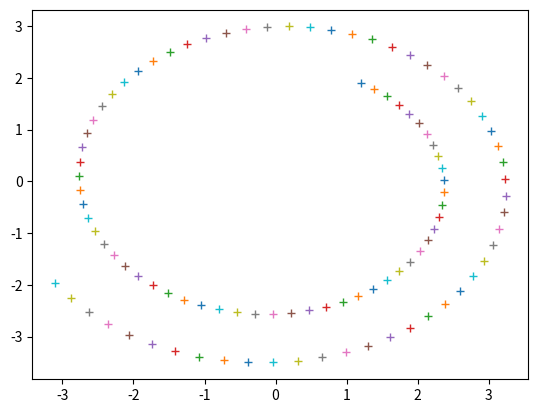

Python code for this plot:
# -*- coding: utf-8 -*-
"""
Created on Thu Mar 15 19:24:48 2018

[redacted]
"""

import numpy as np
import matplotlib.pyplot as plt

delta_t=0.1
t=0
y=1
x=1
w0=1
N=100
x0=1
y0=2
#a)Método de Euler:

for i in range(N):
    x=x0+delta_t*y0
    y=y0+delta_t*(-w0**2*x0)
    t=delta_t+t
    x0=x
    y0=y
    plt.plot(x,y,"+")
    
   
'''
Efecto de ∆t sobre la solución (analizar la estabilidad del método en función
del paso de integración)
 
Para este método, delta_t=0.1 es demasiado grande, por lo que tendríamos una
espiral en el espacio de fases. Como la ecuación es la de un oscilador
armónico, lo que tendría que aparecer sería una curva cerrada. Sabemos que 
la solución diverge porque el valor de x crece con N.

Si ahora ponemos delta_t=0.01 obtenemos una elipse, por tanto una curva cerrada,
con la anomalía que parece que la línea no cierra completamente el óvalo,
sino que se superpone. Si aumentamos N vemos que la soluación diverge ya que 
las llíneas se van superponiendo aumentando x progresivamente.

Reduciendo delta_t=0.001, y aumentando N, pues sino simplemente aparece un
trozo del diagrama de fases, podemos ver que la estabilidad mejora, pues
ahora obtenemos una elipse cerrada.
'''
